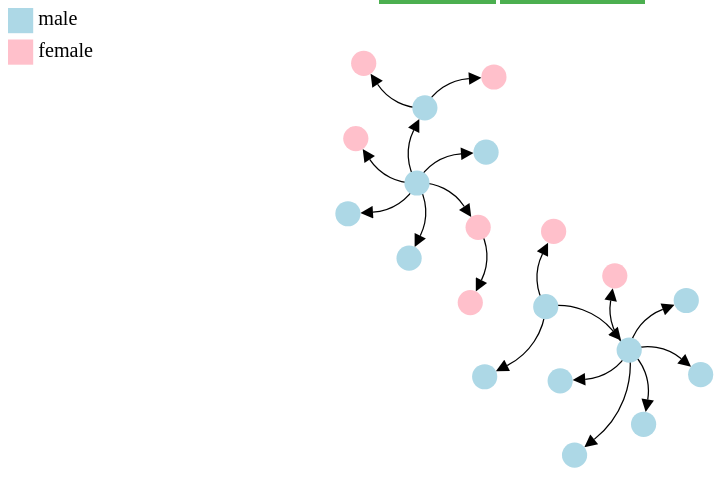
D3 v7 page, settled after 480 driven frames (8 s of simulated time); the page loaded 2 data file(s).



let width = 800, height = 400;

let svg = d3.select("svg")
    .attr("viewBox", "0 0 " + width + " " + height)

    var SVG = d3.select("#my_dataviz3")

    // create a list of gender keys and colors
    var genderKeys = ["male", "female"]
    var genderColor = ["lightblue", "pink"]   
    var allGenderColor = d3.scaleOrdinal()
        .domain(genderKeys)
        .range(genderColor);

    // create a list of vaccination keys and colors
    var vaccinationKeys = ["Fully Vaccinated", "Partially Vacinated", "Not Vaccinated"]
    var vaccinationColor = ["lightgreen", "yellow", "red"]    
    var allVaccinationColor = d3.scaleOrdinal()
        .domain(vaccinationKeys)
        .range(vaccinationColor);

    changeType('Gender')
    function changeType(type) {
        SVG.selectAll("rect").remove()
        SVG.selectAll("text").remove()
        if (type == 'Gender') {
            // Add one dot in the legend for each name.
            var size = 20
            SVG.selectAll("mydots")
            .data(genderKeys)
            .enter()
            .append("rect")
                .attr("x", 0)
                .attr("y", function(d,i){ return i*(size+5)})
                .attr("width", size)
                .attr("height", size)
                .style("fill", function(d){ return allGenderColor(d)})

            // Add one dot in the legend for each name.
            SVG.selectAll("mylabels")
            .data(genderKeys)
            .enter()
            .append("text")
                .attr("x", size*1.2)
                .attr("y", function(d,i){ return i*(size+5) + (size/2)})
                .style("fill", "black")
                .text(function(d){ return d})
                .attr("text-anchor", "left")
                .style("alignment-baseline", "middle")
            
            svg
              .selectAll('circle')
              .transition()
              .duration(500)
              .style('fill', (d) => {
                 return allGenderColor(d.gender)
                })
        }
            
        else{
            // Add one dot in the legend for each name.
            var size = 20
            SVG.selectAll("mydots")
            .data(vaccinationKeys)
            .enter()
            .append("rect")
                .attr("x", 0)
                .attr("y", function(d,i){ return i*(size+5)})
                .attr("width", size)
                .attr("height", size)
                .style("fill", function(d){ return allVaccinationColor(d)})

            // Add one dot in the legend for each name.
            SVG.selectAll("mylabels")
            .data(vaccinationKeys)
            .enter()
            .append("text")
                .attr("x", size*1.2)
                .attr("y", function(d,i){ return i*(size+5) + (size/2)})
                .style("fill", "black")
                .text(function(d){ return d})
                .attr("text-anchor", "left")
                .style("alignment-baseline", "middle")

            svg
              .selectAll('circle')
              .transition()
              .duration(500)
              .style('fill', (d) => {
                if(d.vaccinated == 'yes (2 doses)'){
                    return ('green')
                }
                if(d.vaccinated == 'partial (1 dose)'){
                    return ('yellow')
                }
                if(d.vaccinated == 'no'){
                    return ('red')
                }
                })
        }
    }

    var SVG = d3.select("svg")
// Load external data
Promise.all([d3.json("links-sample.json"), d3.json("cases-sample.json")]).then(data => {

    // create a list of gender keys and colors
    var genderKeys = ["male", "female"]
    var genderColor = ["lightblue", "pink"]   
    var allGenderColor = d3.scaleOrdinal()
        .domain(genderKeys)
        .range(genderColor);

    // create a list of vaccination keys and colors
    var vaccinationKeys = ["Fully Vaccinated", "Partially Vacinated", "Not Vaccinated"]
    var vaccinationColor = ["lightgreen", "yellow", "red"]    
    var allVaccinationColor = d3.scaleOrdinal()
        .domain(vaccinationKeys)
        .range(vaccinationColor);

    // Data preprocessing
    data[0].forEach(e => {
        e.source = e.infector;
        e.target = e.infectee;
    });
    
    console.log(data[0]); //links
    console.log(data[1]); //cases

    //Dragging 
    function dragstarted(event, d) {
        if (!event.active) simulation.alphaTarget(0.3).restart();
        d.fx = d.x;
        d.fy = d.y;
    }

    function dragged(event, d) {
        d.fx = event.x;
        d.fy = event.y;
    }

    function dragended(event, d) {
        if (!event.active) simulation.alphaTarget(0);
        d.fx = null;
        d.fy = null;
    };

        // Create arrow SVG
        svg
          .append('defs')
          .append('marker')
          .attr('id', 'arrowpointer')
          .attr('viewBox', '-0 -5 10 10')
          .attr('refX', 0)
          .attr('refY', 0)
          .attr('orient', 'auto')
          .attr('markerWidth', 20)
          .attr('markerHeight', 10)
          .attr('xoverflow', 'visible')
          .append('svg:path')
          .attr('d', 'M 0,-5 L 10 ,0 L 0,5')
          .attr('fill', 'black')
          .style('stroke', 'none')

        // Create tooltip
        var tooltip = d3.select("body")
            .append("div")
            .style("opacity", 0)
            .attr("class", "tooltip")
            .style("background-color", "white")
            .style("border", "solid")
            .style("border-width", "1px")
            .style("border-radius", "5px")
            .style("padding", "10px")
            .style("position", "absolute")

        // Link
        let linkpath = svg.append('g')
          .attr('id', 'links')
          .selectAll('path')
          .data(data[0])
          .enter()
          .append('path')
          .attr('fill', 'none')
          .attr('stroke', 'black')
          .attr('marker-end', 'url(#arrowpointer)')

        // Node
        let node = svg
            .append('g')
            .attr('id', 'nodes')
            .selectAll('circle')
            .data(data[1])
            .enter()
            .append('circle')
            .attr('r', 10)
            .style('fill', (d) => {
                return allGenderColor(d.gender)
            })
            .call(d3.drag().on('start', dragstarted).on('drag', dragged).on('end', dragended))
            .on('mouseover', function (event, d) {
                tooltip
                .html(
                    '<b>Case ID: </b>' +
                    d.id +
                    '</br><br><b>Age: </b>' +
                    d.age +
                    '<br><b>Date: </b>' +
                    d.date +
                    '<br><b>Gender: </b>' +
                    d.gender +
                    '<br><b>Nationality: </b>' +
                    d.nationality +
                    '<br><b>Occupation: </b>' +
                    d.occupation +
                    '<br><b>Organization: </b>' +
                    d.organization +
                    '<br><b>Serology: </b>' +
                    d.serology +
                    '<br><b>Vaccinated: </b>' +
                    d.vaccinated
                )
                .style("opacity", 1)  
          })
          .on("mousemove", function (event) {
            tooltip
                .style("top", event.pageY - 10 + "px")
                .style("left", event.pageX + 10 + "px");
            })
          .on('mouseout', function (d) {
            d3.select(this).transition().attr('class', '')
            tooltip
            .style('opacity', 0)
          })
    // Force Simulation
    let simulation = d3.forceSimulation()
    .nodes(data[1])
    // .force("x", d3.forceX().strength(0.5).x( width /2 ))
    // .force("y", d3.forceY().strength(0.2).y( height /2 ))
    .force("link", d3.forceLink(data[0]).id(d => d.id)
        .distance(50)
        .strength(0.5))
    .force('center', d3.forceCenter(width / 2, height / 2))
    .force("charge", d3.forceManyBody().strength(30))
    .force("collide", d3.forceCollide().strength(1).radius(30))
    .on("tick", d => {
        node
        .attr("cx", d => d.x)
        .attr("cy", d => d.y);
        
        linkpath.attr('d', function (d) {
            var dx = d.target.x - d.source.x,
            dy = d.target.y - d.source.y,
            dr = Math.sqrt(dx * dx + dy * dy)
            return (
            'M' + d.source.x + ',' + d.source.y + 'A' + dr + ',' + dr + ' 0 0,1 ' + d.target.x + ',' + d.target.y
            )
    });
        linkpath.attr('d', function (d) {
            var pl = this.getTotalLength(),
            m = this.getPointAtLength(this.getTotalLength() - 20)
            var dx = m.x - d.source.x,
            dy = m.y - d.source.y,
            dr = Math.sqrt(dx * dx + dy * dy)
            return (
            'M' + d.source.x + ',' + d.source.y + 'A' + dr + ',' + dr + ' 0 0,1 ' + m.x + ',' + m.y
            )
        }) 
})
})


### data: cases-sample.json
[
 {
  "id": 64408,
  "age": 46,
  "gender": "female",
  "nationality": "Singapore",
  "occupation": "part-time cleaner",
  "organization": "Nihon Premium Clinic (Novena Medical Cen…",
  "date": "23/06/2021",
  "serology": "-",
  "vaccinated": "no"
 },
 {
  "id": 64397,
  "age": 26,
  "gender": "male",
  "nationality": "Singapore",
  "occupation": "kitchen staff",
  "organization": "Monster Curry (ION Orchard)",
  "date": "23/06/2021",
  "serology": "-",
  "vaccinated": "no"
 },
 {
  "id": 64349,
  "age": 24,
  "gender": "male",
  "nationality": "Singapore",
  "occupation": "financial consultant",
  "organization": "Prudential",
  "date": "20/06/2021",
  "serology": "-",
  "vaccinated": "no"
 },
 {
  "id": 64387,
  "age": 23,
  "gender": "male",
  "nationality": "Singapore",
  "occupation": "student",
  "organization": "Singapore Institute of Management (SIM)",
  "date": "22/06/2021",
  "serology": "-",
  "vaccinated": "no"
 },
 {
  "id": 64415,
  "age": 23,
  "gender": "male",
  "nationality": "Singapore",
  "occupation": "-",
  "organization": "Skyworks Global Pte Ltd",
  "date": "24/06/2021",
  "serology": "negative",
  "vaccinated": "no"
 },
 {
  "id": 64437,
  "age": 23,
  "gender": "male",
  "nationality": "Singapore",
  "occupation": "-",
  "organization": "Unity Assurance PAC",
  "date": "24/06/2021",
  "serology": "negative",
  "vaccinated": "no"
 },
 {
  "id": 64414,
  "age": 22,
  "gender": "male",
  "nationality": "Singapore",
  "occupation": "unemployed",
  "organization": "-",
  "date": "24/06/2021",
  "serology": "negative",
  "vaccinated": "no"
 },
 {
  "id": 64416,
  "age": 22,
  "gender": "female",
  "nationality": "Singapore",
  "occupation": "software engineer",
  "organization": "NCS Pte Ltd",
  "date": "24/06/2021",
  "serology": "negative",
  "asymptomatic": "yes",
  "vaccinated": "no"
 },
 "... 12 more items"
]

### data: links-sample.json
[
 {
  "infector": 64387,
  "infectee": 64465,
  "date": "26/06/2021"
 },
 {
  "infector": 64387,
  "infectee": 64467,
  "date": "26/06/2021"
 },
 {
  "infector": 64387,
  "infectee": 64414,
  "date": "24/06/2021"
 },
 {
  "infector": 64387,
  "infectee": 64415,
  "date": "24/06/2021"
 },
 {
  "infector": 64387,
  "infectee": 64416,
  "date": "24/06/2021"
 },
 {
  "infector": 64387,
  "infectee": 64437,
  "date": "24/06/2021"
 },
 {
  "infector": 64349,
  "infectee": 64387,
  "date": "22/06/2021"
 },
 {
  "infector": 64349,
  "infectee": 64408,
  "date": "23/06/2021"
 },
 "... 10 more items"
]